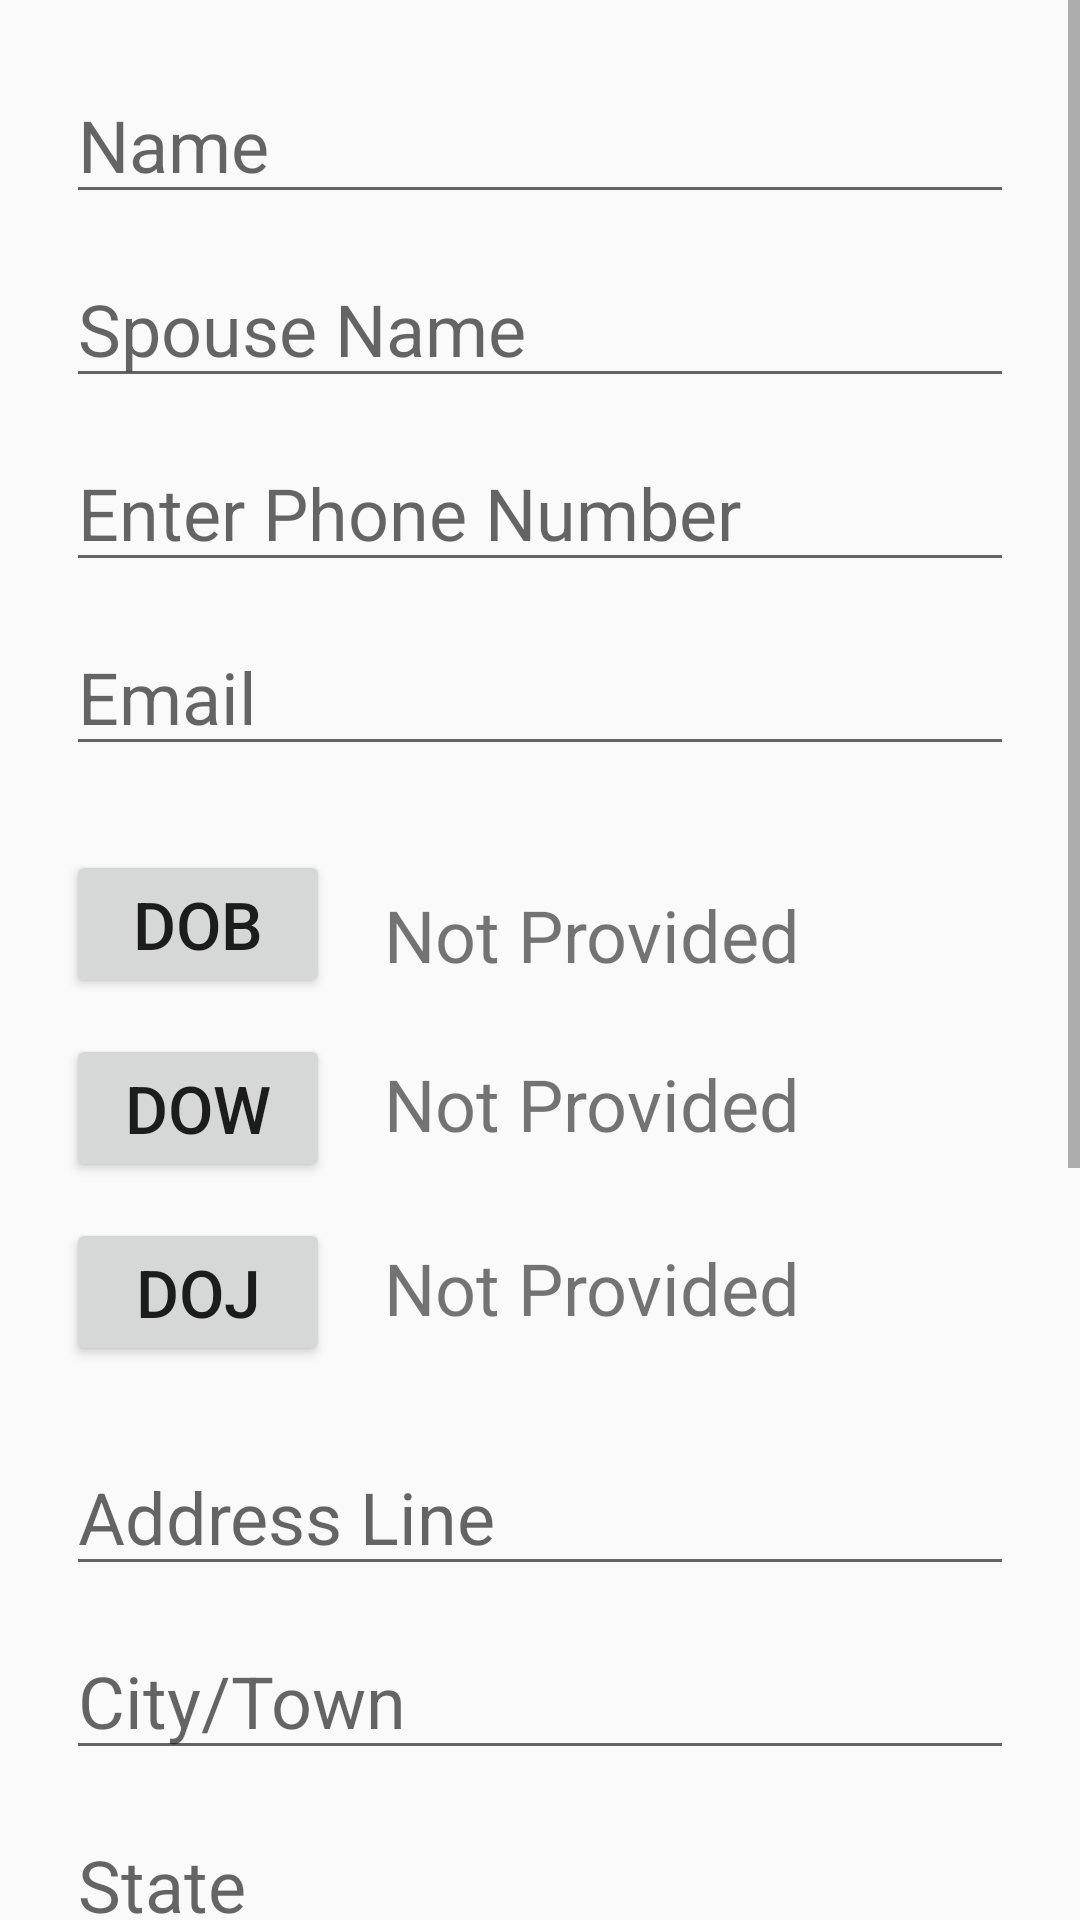

Produce the Android XML layout that renders to this screen, including the resource entries it uses.
<!-- AndroidManifest.xml: application theme AppTheme -->
<!-- res/layout/activity_input.xml -->
<?xml version="1.0" encoding="utf-8"?>
<ScrollView android:layout_height="wrap_content"
    xmlns:android="http://schemas.android.com/apk/res/android"
    android:layout_width="match_parent"
    android:id="@+id/scroll"
    android:fillViewport="false">
<RelativeLayout
    android:layout_height="match_parent"
    android:layout_width="match_parent"
    xmlns:android="http://schemas.android.com/apk/res/android">

    <EditText
        android:id="@+id/name"
        android:layout_width="match_parent"
        android:layout_height="wrap_content"
        android:layout_alignParentLeft="true"
        android:layout_alignParentStart="true"
        android:layout_alignParentTop="true"
        android:layout_marginEnd="22dp"
        android:layout_marginLeft="22dp"
        android:layout_marginStart="22dp"
        android:layout_marginTop="22dp"
        android:ems="10"
        android:hint="Name"
        android:inputType="textPersonName"
        android:textSize="24sp" />

    <EditText
        android:id="@+id/SpouseName"
        android:layout_width="wrap_content"
        android:layout_height="wrap_content"
        android:layout_alignEnd="@+id/name"
        android:layout_alignLeft="@+id/name"
        android:layout_alignRight="@+id/name"
        android:layout_alignStart="@+id/name"
        android:layout_below="@+id/name"
        android:layout_marginTop="12dp"
        android:ems="10"
        android:hint="Spouse Name"
        android:inputType="textPersonName"
        android:textSize="24sp" />

    <EditText
        android:id="@+id/phoneNo"
        android:layout_width="wrap_content"
        android:layout_height="wrap_content"
        android:layout_alignEnd="@+id/SpouseName"
        android:layout_alignLeft="@+id/SpouseName"
        android:layout_alignRight="@+id/SpouseName"
        android:layout_alignStart="@+id/SpouseName"
        android:layout_below="@+id/SpouseName"
        android:layout_marginTop="12dp"
        android:ems="10"
        android:hint="Enter Phone Number"
        android:inputType="phone"
        android:textSize="24sp"/>

    <EditText
        android:id="@+id/emailid"
        android:layout_width="wrap_content"
        android:layout_height="wrap_content"
        android:layout_alignEnd="@+id/phoneNo"
        android:layout_alignLeft="@+id/phoneNo"
        android:layout_alignRight="@+id/phoneNo"
        android:layout_alignStart="@+id/phoneNo"
        android:layout_below="@+id/phoneNo"
        android:layout_marginTop="12dp"
        android:ems="10"
        android:hint="Email"
        android:inputType="textEmailAddress"
        android:textSize="24sp"/>

    <Button
        android:id="@+id/pickDOB"
        android:layout_width="wrap_content"
        android:layout_height="wrap_content"
        android:layout_alignLeft="@+id/emailid"
        android:layout_alignStart="@+id/emailid"
        android:layout_below="@+id/emailid"
        android:text="DOB"
        android:textSize="22sp"
        android:layout_marginTop="28dp"/>

    <TextView
        android:id="@+id/showDOB"
        android:layout_width="wrap_content"
        android:layout_height="wrap_content"
        android:layout_alignTop="@+id/pickDOB"
        android:layout_marginLeft="18dp"
        android:layout_marginStart="18dp"
        android:layout_marginTop="12dp"
        android:layout_toEndOf="@+id/pickDOB"
        android:layout_toRightOf="@+id/pickDOB"
        android:text="Not Provided"
        android:textSize="24dp"
        />

    <Button
        android:id="@+id/pickDOW"
        android:layout_width="wrap_content"
        android:layout_height="wrap_content"
        android:layout_alignLeft="@+id/pickDOB"
        android:layout_alignStart="@+id/pickDOB"
        android:layout_below="@+id/pickDOB"
        android:text="DOW"
        android:textSize="22sp"
        android:layout_marginTop="12dp"/>

    <TextView
        android:id="@+id/showDOW"
        android:layout_width="wrap_content"
        android:layout_height="wrap_content"
        android:layout_alignBottom="@+id/pickDOW"
        android:layout_alignLeft="@+id/showDOB"
        android:layout_alignStart="@+id/showDOB"
        android:layout_marginBottom="10dp"
        android:text="Not Provided"
        android:textSize="24dp"/>

    <Button
        android:id="@+id/pickDOJ"
        android:layout_width="wrap_content"
        android:layout_height="wrap_content"
        android:text="DOJ"
        android:textSize="22sp"
        android:layout_marginTop="12dp"
        android:layout_below="@+id/pickDOW"
        android:layout_alignLeft="@+id/pickDOW"
        android:layout_alignStart="@+id/pickDOW" />

    <TextView
        android:id="@+id/showDOJ"
        android:layout_width="wrap_content"
        android:layout_height="wrap_content"
        android:layout_alignBottom="@+id/pickDOJ"
        android:layout_alignLeft="@+id/showDOW"
        android:layout_alignStart="@+id/showDOW"
        android:layout_marginBottom="10dp"
        android:text="Not Provided"
        android:textSize="24dp"/>

    <EditText
        android:id="@+id/address"
        android:layout_width="wrap_content"
        android:layout_height="wrap_content"
        android:ems="10"
        android:inputType="textMultiLine"
        android:layout_below="@+id/pickDOJ"
        android:hint="Address Line"
        android:layout_alignLeft="@+id/pickDOJ"
        android:layout_alignStart="@+id/pickDOJ"
        android:layout_alignRight="@+id/emailid"
        android:layout_alignEnd="@+id/emailid"
        android:layout_marginTop="24dp"
        android:textSize="24sp"/>

    <EditText
        android:id="@+id/city"
        android:layout_width="match_parent"
        android:layout_height="wrap_content"
        android:layout_below="@+id/address"
        android:ems="10"
        android:hint="City/Town"
        android:layout_alignLeft="@+id/pickDOJ"
        android:layout_alignStart="@id/pickDOJ"
        android:layout_alignRight="@id/emailid"
        android:layout_alignEnd="@id/emailid"
        android:layout_marginTop="12dp"
        android:textSize="24sp"
        />

    <EditText
        android:layout_width="match_parent"
        android:layout_height="wrap_content"
        android:layout_below="@id/city"
        android:id="@+id/state"
        android:layout_alignStart="@id/pickDOJ"
        android:layout_alignLeft="@id/pickDOJ"
        android:layout_alignRight="@id/emailid"
        android:layout_alignEnd="@id/emailid"
        android:layout_marginTop="12dp"
        android:textSize="24sp"
        android:hint="State"/>

    <Spinner
        android:layout_width="match_parent"
        android:layout_height="wrap_content"
        android:id="@+id/country"
        android:layout_below="@id/state"
        android:layout_marginTop="18dp"
        android:layout_alignLeft="@id/pickDOJ"
        android:layout_alignStart="@id/pickDOJ"
        android:layout_alignRight="@id/emailid"
        android:layout_alignEnd="@id/emailid"
        />

    <EditText
        android:layout_width="match_parent"
        android:layout_height="wrap_content"
        android:id="@+id/postalcode"
        android:layout_below="@id/country"
        android:layout_marginTop="18dp"
        android:layout_alignLeft="@id/pickDOJ"
        android:layout_alignStart="@id/pickDOJ"
        android:layout_alignRight="@id/emailid"
        android:layout_alignEnd="@id/emailid"
        android:textSize="24sp"
        android:hint="Postal Code"
        android:inputType="number"/>

    <EditText
        android:layout_width="match_parent"
        android:layout_height="wrap_content"
        android:layout_below="@id/postalcode"
        android:id="@+id/prof"
        android:layout_alignLeft="@id/pickDOJ"
        android:layout_alignStart="@id/pickDOJ"
        android:layout_alignRight="@id/emailid"
        android:layout_alignEnd="@id/emailid"
        android:layout_marginTop="12dp"
        android:textSize="24sp"
        android:hint="Profession"/>

    <EditText
        android:layout_width="match_parent"
        android:layout_height="wrap_content"
        android:layout_below="@id/prof"
        android:id="@+id/expert"
        android:layout_alignLeft="@+id/pickDOJ"
        android:layout_alignStart="@id/pickDOJ"
        android:layout_alignRight="@id/emailid"
        android:layout_alignEnd="@id/emailid"
        android:textSize="24sp"
        android:layout_marginTop="12dp"
        android:hint="Expertise"/>

    <EditText
        android:layout_width="match_parent"
        android:layout_height="wrap_content"
        android:layout_below="@id/expert"
        android:id="@+id/spl"
        android:layout_alignLeft="@id/pickDOJ"
        android:layout_alignStart="@id/pickDOJ"
        android:layout_alignRight="@id/emailid"
        android:layout_alignEnd="@id/emailid"
        android:textSize="24sp"
        android:layout_marginTop="12dp"
        android:hint="Special Recognition"/>

    <Button
        android:layout_width="match_parent"
        android:layout_height="wrap_content"
        android:id="@+id/img"
        android:layout_below="@id/expert"
        android:layout_alignLeft="@id/pickDOJ"
        android:layout_alignStart="@id/pickDOJ"
        android:layout_alignRight="@id/emailid"
        android:layout_alignEnd="@id/emailid"
        android:text="UPLOAD IMAGE"
        android:textAlignment="center"
        android:textSize="24sp"
        android:layout_marginTop="12dp"/>

    <Button
        android:id="@+id/addButton"
        android:layout_width="match_parent"
        android:layout_height="wrap_content"
        android:text="ADD MEMBER"
        android:textSize="22sp"
        android:padding="5dp"
        android:background="@color/colorAccent"
        android:textColor="#FFF"
        android:layout_below="@+id/img"
        android:layout_alignLeft="@+id/city"
        android:layout_alignStart="@+id/city"
        android:layout_alignRight="@+id/city"
        android:layout_alignEnd="@+id/city"
        android:layout_marginTop="28dp"
        android:layout_marginBottom="28dp"/>

</RelativeLayout>
    </ScrollView>
<!-- resources referenced by this layout -->
<resources>
  <style name="AppTheme" parent="Theme.AppCompat.Light.DarkActionBar">
          
          <item name="colorPrimary">@color/colorPrimary</item>
          <item name="colorPrimaryDark">@color/colorPrimaryDark</item>
          <item name="colorAccent">@color/colorAccent</item>
      </style>
  <!-- not gathered from this repository: default colours our renderer supplied (Android Studio template values) -->
  <color name="colorPrimary">#FF6200EE</color>
  <color name="colorPrimaryDark">#FF3700B3</color>
  <color name="colorAccent">#FF03DAC5</color>
</resources>
